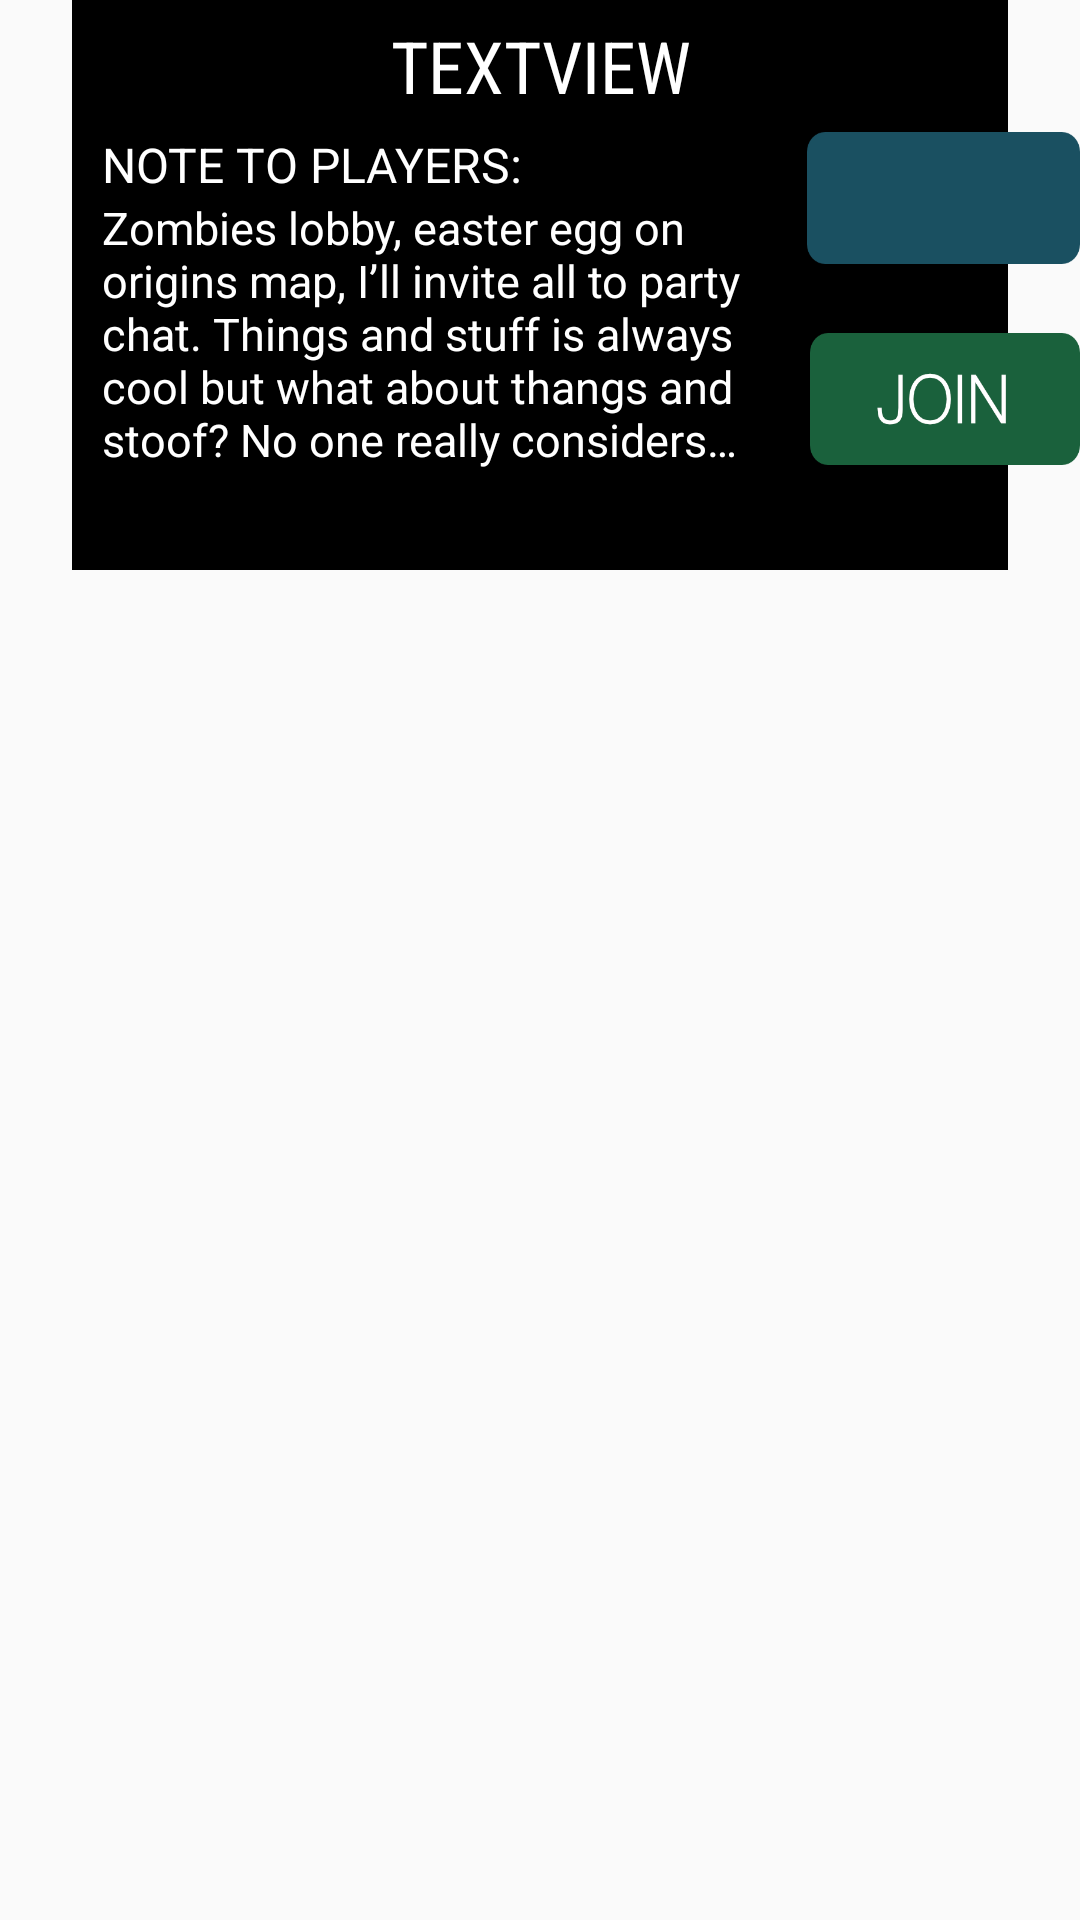

Layout XML and referenced resources for this Android screen:
<!-- AndroidManifest.xml: application theme AppTheme -->
<!-- res/layout/holder.xml -->
<?xml version="1.0" encoding="utf-8"?>
<RelativeLayout xmlns:android="http://schemas.android.com/apk/res/android"
    android:layout_width="match_parent"
    android:layout_height="wrap_content"
    xmlns:app="http://schemas.android.com/apk/res-auto"
    android:orientation="horizontal">

    <ImageView
        android:id="@+id/gameImageID"
        android:layout_width="match_parent"
        android:layout_height="190dp"
        android:layout_marginLeft="24dp"
        android:layout_marginRight="24dp"
        android:background="@drawable/rounded_frame"
        android:scaleType="centerCrop"
        app:srcCompat="@mipmap/tempimg" />

    <TextView
        android:id="@+id/gameNameView"
        android:layout_width="match_parent"
        android:layout_height="44dp"
        android:layout_centerHorizontal="true"
        android:layout_marginLeft="24dp"
        android:layout_marginRight="24dp"
        android:fontFamily="sans-serif-condensed"
        android:gravity="center"
        android:text="TextView"
        android:textAllCaps="true"
        android:textColor="@android:color/white"
        android:textSize="24sp" />

    <TextView
        android:id="@+id/noteName"
        android:layout_width="wrap_content"
        android:layout_height="wrap_content"
        android:layout_marginLeft="24dp"
        android:paddingLeft="10dp"
        android:layout_below="@+id/gameNameView"
        android:text="NOTE TO PLAYERS:"
        android:textColor="@android:color/white"
        android:textSize="16sp"/>

    <ImageView
        android:id="@+id/playerCountViewImg"
        android:layout_width="100dp"
        android:layout_height="44dp"
        android:layout_below="@+id/gameNameView"
        android:layout_marginStart="95dp"
        android:layout_toEndOf="@+id/noteName"
        android:background="@mipmap/lobbycount" />

    <TextView
        android:id="@+id/playerCountView"
        android:layout_width="wrap_content"
        android:layout_height="wrap_content"
        android:layout_alignStart="@+id/playerCountViewImg"
        android:layout_below="@+id/gameNameView"
        android:layout_marginStart="39dp"
        android:layout_marginTop="12dp"
        android:textColor="@android:color/white"
        android:textSize="20sp" />

    <TextView
        android:id="@+id/noteView"
        android:layout_width="230dp"
        android:layout_height="105dp"
        android:layout_marginLeft="24dp"
        android:paddingLeft="10dp"
        android:layout_below="@+id/noteName"
        android:text="Zombies lobby, easter egg on origins map, I’ll invite all to party chat. Things and stuff is always cool but what about thangs and stoof? No one really considers…"
        android:textColor="@android:color/white"
        android:textSize="15sp" />

    <Button
        android:id="@+id/btnJoinIndyLobby"
        android:layout_width="100dp"
        android:layout_height="44dp"
        android:layout_marginTop="23dp"
        android:layout_marginStart="16dp"
        android:layout_below="@+id/playerCountViewImg"
        android:layout_toEndOf="@+id/noteView"
        android:onClick="onClickHandlerLobby"
        android:background="@mipmap/joinlobbylistbtn"/>

    <TextView
        android:id="@+id/txtHostID"
        android:layout_width="wrap_content"
        android:layout_height="wrap_content"
        android:text="TextView"
        android:layout_below="@+id/noteView"
        android:visibility="invisible"
        android:layout_marginStart="24dp"/>


</RelativeLayout>
<!-- resources referenced by this layout -->
<resources>
  <!-- drawable rounded_frame (drawable) -->
  <?xml version="1.0" encoding="utf-8"?>
  <shape xmlns:android="http://schemas.android.com/apk/res/android"
      android:shape="rectangle">
      <corners android:radius="10dp"/>
      <solid android:color="@android:color/black" />
  
      <stroke
          android:width="0dp"
          android:color="@android:color/black" />
  </shape>
  <!-- mipmap joinlobbylistbtn: png bitmap (mipmap-xxhdpi, 8324 bytes) -->
  <!-- mipmap lobbycount: png bitmap (mipmap-xxhdpi, 2602 bytes) -->
  <!-- mipmap tempimg: jpeg bitmap (mipmap-xxhdpi, 824 bytes) -->
  <style name="AppTheme" parent="Theme.AppCompat.Light.NoActionBar">
          <item name="colorPrimary">@color/colorPrimary</item>
          <item name="colorPrimaryDark">@color/colorPrimaryDark</item>
          <item name="colorAccent">@color/colorAccent</item>
          <item name="android:windowContentOverlay">@null</item>
          <item name="windowActionBar">false</item>
          <item name="windowNoTitle">true</item>
          <item name="drawerArrowStyle">@style/MaterialDrawer.DrawerArrowStyle</item>
      </style>
  <style name="MaterialDrawer.DrawerArrowStyle" parent="Widget.AppCompat.DrawerArrowToggle">
          <item name="spinBars">true</item>
          <item name="color">@android:color/white</item>
      </style>
  <!-- not gathered from this repository: default colours our renderer supplied (Android Studio template values) -->
  <color name="colorPrimary">#FF6200EE</color>
  <color name="colorPrimaryDark">#FF3700B3</color>
  <color name="colorAccent">#FF03DAC5</color>
</resources>
